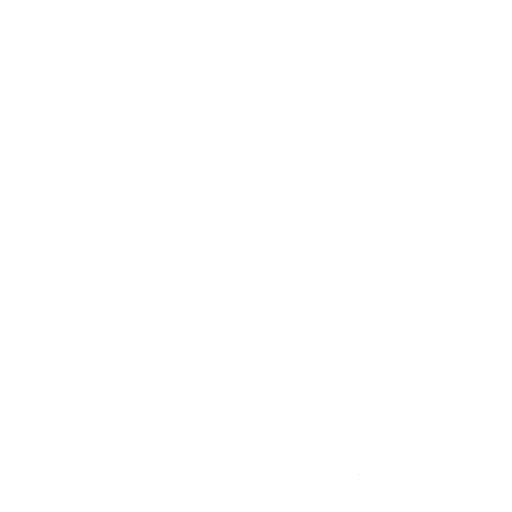
t = 0.00 s
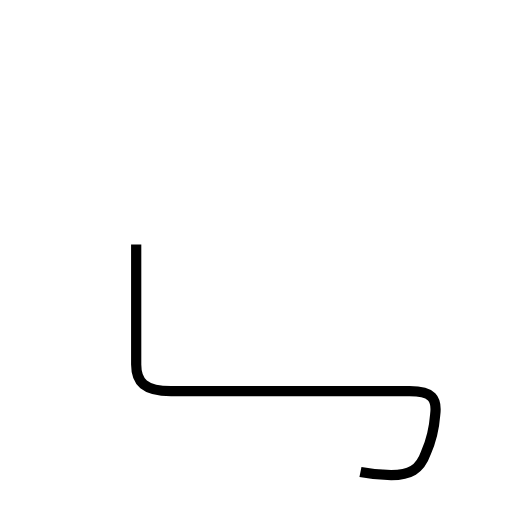
t = 1.66 s
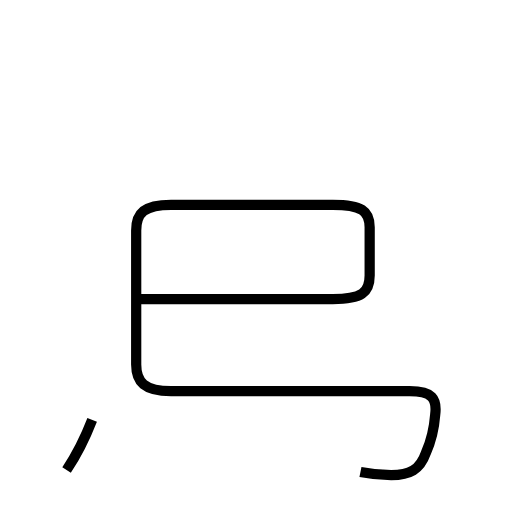
t = 3.49 s
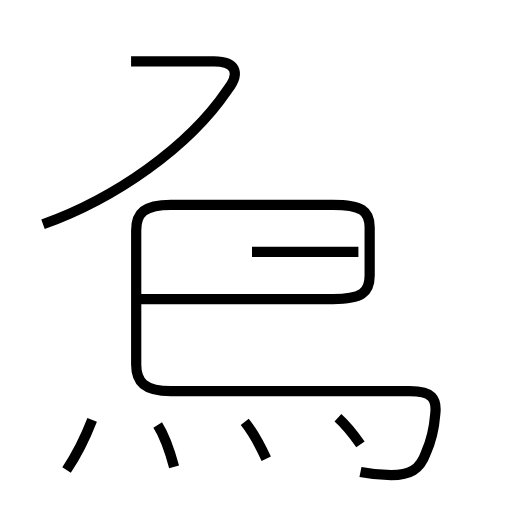
t = 5.21 s
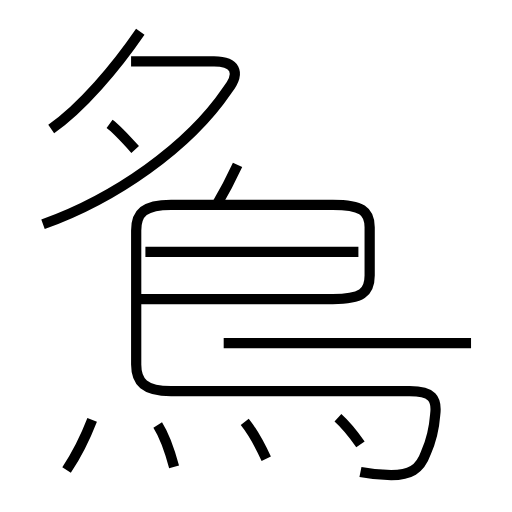
t = 6.88 s
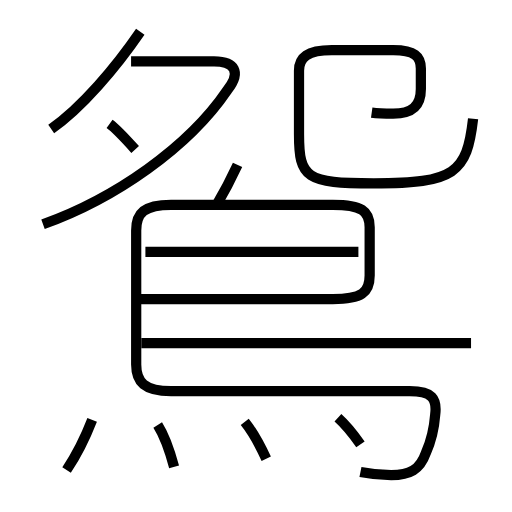
t = 8.70 s

The animated SVG that drew these frames (rendered in a browser with its animation timeline set to each time). Animation: 12 SMIL elements (animate=12); one cycle of 8.70 s.

<?xml version='1.0' encoding='utf-8'?>
<svg viewBox="0.0 -6.0 50.0 50.0" version="1.1" xmlns="http://www.w3.org/2000/svg"><rect x="-1000" y="-1000" width="2000" height="2000" stroke="white" fill="white" /><g style="fill:none;stroke:#000000;stroke-width:1"><path d="M 35.2 2.1 C 36.2 2.3 37.2 2.4 38.2 2.4 C 40.0 2.4 41.0 1.9 41.6 0.2 C 42.1 -0.9 42.4 -2.2 42.5 -3.5 C 42.7 -5.1 42.2 -5.8 40.0 -5.8 L 16.7 -5.8 C 14.1 -5.8 13.3 -6.7 13.3 -8.4 L 13.3 -21.5 C 13.3 -23.2 14.1 -24.0 16.7 -24.0 L 32.5 -24.0 C 35.3 -24.0 36.1 -23.4 36.1 -21.8 L 36.1 -17.1 C 36.1 -15.4 35.3 -14.8 32.5 -14.8 L 13.8 -14.8 " transform="translate(0.0 38.0)" stroke-dasharray="110.65733440220383" stroke-dashoffset="110.65733440220383"><animate attributeName="stroke-dashoffset" from="110.65733440220383" to="0" dur="3.319720032066115s" begin="0s" fill="freeze" /></path><path d="M 6.5 1.9 C 7.5 0.4 8.3 -1.2 9.0 -3.0 " transform="translate(0.0 38.0)" stroke-dasharray="5.51196620313368" stroke-dashoffset="5.51196620313368"><animate attributeName="stroke-dashoffset" from="5.51196620313368" to="0" dur="0.1653589860940104s" begin="3.319720032066115s" fill="freeze" /></path><path d="M 17.0 1.6 C 16.6 0.1 16.1 -1.4 15.4 -2.5 " transform="translate(0.0 38.0)" stroke-dasharray="4.417325384045514" stroke-dashoffset="4.417325384045514"><animate attributeName="stroke-dashoffset" from="4.417325384045514" to="0" dur="0.1325197615213654s" begin="3.485079018160125s" fill="freeze" /></path><path d="M 26.0 0.8 C 25.4 -0.5 24.7 -1.8 23.9 -2.8 " transform="translate(0.0 38.0)" stroke-dasharray="4.177499342171886" stroke-dashoffset="4.177499342171886"><animate attributeName="stroke-dashoffset" from="4.177499342171886" to="0" dur="0.12532498026515657s" begin="3.6175987796814906s" fill="freeze" /></path><path d="M 35.2 -0.6 C 34.5 -1.6 33.9 -2.4 33.0 -3.2 " transform="translate(0.0 38.0)" stroke-dasharray="3.4146408686012304" stroke-dashoffset="3.4146408686012304"><animate attributeName="stroke-dashoffset" from="3.4146408686012304" to="0" dur="0.1024392260580369s" begin="3.742923759946647s" fill="freeze" /></path><path d="M 4.2 -22.1 C 11.2 -24.6 18.4 -29.6 22.2 -35.2 C 23.6 -37.0 22.9 -38.0 20.9 -38.0 L 12.8 -38.0 " transform="translate(0.0 38.0)" stroke-dasharray="35.13005402166226" stroke-dashoffset="35.13005402166226"><animate attributeName="stroke-dashoffset" from="35.13005402166226" to="0" dur="1.0539016206498677s" begin="3.845362986004684s" fill="freeze" /></path><path d="M 35.0 -19.4 L 14.2 -19.4 " transform="translate(0.0 38.0)" stroke-dasharray="20.8" stroke-dashoffset="20.8"><animate attributeName="stroke-dashoffset" from="20.8" to="0" dur="0.624s" begin="4.899264606654551s" fill="freeze" /></path><path d="M 5.0 -31.4 C 8.0 -33.5 11.3 -37.4 13.7 -40.9 " transform="translate(0.0 38.0)" stroke-dasharray="12.941330199066144" stroke-dashoffset="12.941330199066144"><animate attributeName="stroke-dashoffset" from="12.941330199066144" to="0" dur="0.3882399059719843s" begin="5.523264606654551s" fill="freeze" /></path><path d="M 21.1 -23.9 C 22.1 -25.6 22.6 -26.6 23.2 -27.9 " transform="translate(0.0 38.0)" stroke-dasharray="4.520005414435932" stroke-dashoffset="4.520005414435932"><animate attributeName="stroke-dashoffset" from="4.520005414435932" to="0" dur="0.13560016243307796s" begin="5.911504512626535s" fill="freeze" /></path><path d="M 13.2 -29.4 C 12.3 -30.4 11.4 -31.4 10.7 -31.9 " transform="translate(0.0 38.0)" stroke-dasharray="3.541227874629175" stroke-dashoffset="3.541227874629175"><animate attributeName="stroke-dashoffset" from="3.541227874629175" to="0" dur="0.10623683623887524s" begin="6.047104675059613s" fill="freeze" /></path><path d="M 46.0 -10.5 L 13.8 -10.5 " transform="translate(0.0 38.0)" stroke-dasharray="32.2" stroke-dashoffset="32.2"><animate attributeName="stroke-dashoffset" from="32.2" to="0" dur="0.9660000000000001s" begin="6.153341511298488s" fill="freeze" /></path><path d="M 36.3 -33.0 C 37.0 -32.9 37.8 -32.9 38.4 -32.9 C 40.2 -32.9 41.1 -33.6 41.1 -35.3 L 41.1 -37.3 C 41.1 -38.5 40.5 -39.1 38.4 -39.1 L 32.4 -39.1 C 30.0 -39.1 29.2 -38.4 29.2 -37.1 L 29.2 -30.9 C 29.2 -26.6 29.9 -26.1 36.5 -26.1 C 44.4 -26.1 45.6 -27.1 46.2 -32.4" transform="translate(0.0 38.0)" stroke-dasharray="52.633588094538375" stroke-dashoffset="52.633588094538375"><animate attributeName="stroke-dashoffset" from="52.633588094538375" to="0" dur="1.5790076428361512s" begin="7.119341511298488s" fill="freeze" /></path></g></svg>
